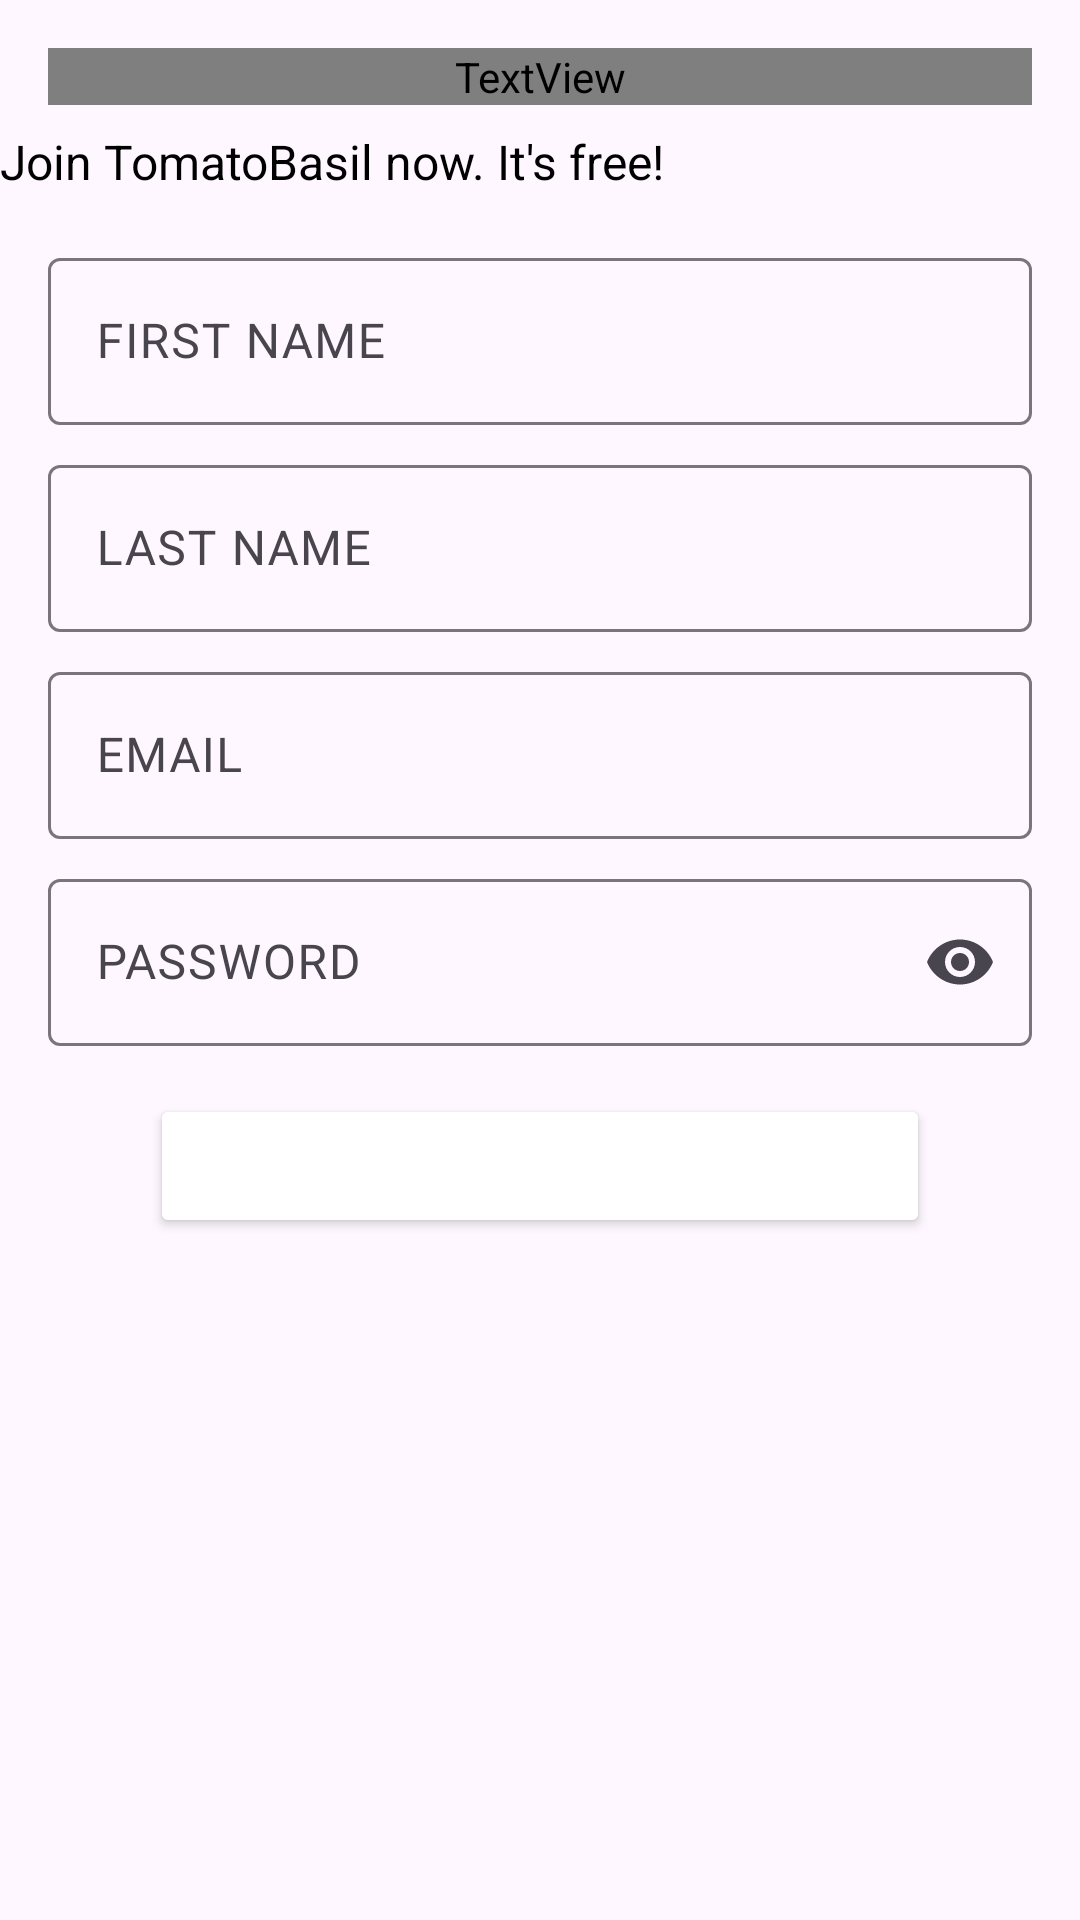

The Android layout XML behind this screen, and the referenced resources:
<!-- AndroidManifest.xml: application theme Theme.MyFirstapp -->
<!-- res/layout/activity_login_form.xml -->
<?xml version="1.0" encoding="utf-8"?>
<androidx.constraintlayout.widget.ConstraintLayout xmlns:android="http://schemas.android.com/apk/res/android"
    xmlns:app="http://schemas.android.com/apk/res-auto"
    xmlns:tools="http://schemas.android.com/tools"
    android:layout_width="match_parent"
    android:id="@+id/backArrow"
    android:layout_height="match_parent"
    android:background="@color/light_green"
    tools:context=".LoginFormActivity">



    
    <TextView
        android:id="@+id/titleText"
        android:layout_width="0dp"
        android:layout_height="wrap_content"
        android:layout_margin="16dp"
        android:layout_marginTop="96dp"
        android:text="Your fries deserve better."
        android:textColor="@color/red"
        android:textSize="24sp"
        android:textStyle="bold"
        app:layout_constraintEnd_toEndOf="parent"
        app:layout_constraintStart_toStartOf="parent"
        app:layout_constraintTop_toTopOf="parent" />

    
    <TextView
        android:id="@+id/subtitleText"
        android:layout_width="0dp"
        android:layout_height="wrap_content"
        android:text="Join TomatoBasil now. It's free!"
        android:textSize="16sp"
        android:textColor="@android:color/black"
        app:layout_constraintTop_toBottomOf="@id/titleText"
        app:layout_constraintStart_toStartOf="parent"
        app:layout_constraintEnd_toEndOf="parent"
        android:layout_marginTop="8dp"/>

    
    <com.google.android.material.textfield.TextInputLayout
        android:id="@+id/firstNameInputLayout"
        android:layout_width="0dp"
        android:layout_height="wrap_content"
        app:layout_constraintTop_toBottomOf="@id/subtitleText"
        app:layout_constraintStart_toStartOf="parent"
        app:layout_constraintEnd_toEndOf="parent"
        android:layout_margin="16dp">

        <com.google.android.material.textfield.TextInputEditText
            android:id="@+id/firstNameInput"
            android:layout_width="match_parent"
            android:layout_height="wrap_content"
            android:hint="FIRST NAME"
            android:inputType="textPersonName"/>
    </com.google.android.material.textfield.TextInputLayout>

    
    <com.google.android.material.textfield.TextInputLayout
        android:id="@+id/lastNameInputLayout"
        android:layout_width="0dp"
        android:layout_height="wrap_content"
        app:layout_constraintTop_toBottomOf="@id/firstNameInputLayout"
        app:layout_constraintStart_toStartOf="parent"
        app:layout_constraintEnd_toEndOf="parent"
        android:layout_marginHorizontal="16dp"
        android:layout_marginTop="8dp">

        <com.google.android.material.textfield.TextInputEditText
            android:id="@+id/lastNameInput"
            android:layout_width="match_parent"
            android:layout_height="wrap_content"
            android:hint="LAST NAME"
            android:inputType="textPersonName"/>
    </com.google.android.material.textfield.TextInputLayout>

    
    <com.google.android.material.textfield.TextInputLayout
        android:id="@+id/emailInputLayout"
        android:layout_width="0dp"
        android:layout_height="wrap_content"
        app:layout_constraintTop_toBottomOf="@id/lastNameInputLayout"
        app:layout_constraintStart_toStartOf="parent"
        app:layout_constraintEnd_toEndOf="parent"
        android:layout_marginHorizontal="16dp"
        android:layout_marginTop="8dp">

        <com.google.android.material.textfield.TextInputEditText
            android:id="@+id/emailInput"
            android:layout_width="match_parent"
            android:layout_height="wrap_content"
            android:hint="EMAIL"
            android:inputType="textEmailAddress"/>
    </com.google.android.material.textfield.TextInputLayout>

    
    <com.google.android.material.textfield.TextInputLayout
        android:id="@+id/passwordInputLayout"
        android:layout_width="0dp"
        android:layout_height="wrap_content"
        app:endIconMode="password_toggle"
        app:layout_constraintTop_toBottomOf="@id/emailInputLayout"
        app:layout_constraintStart_toStartOf="parent"
        app:layout_constraintEnd_toEndOf="parent"
        android:layout_marginHorizontal="16dp"
        android:layout_marginTop="8dp">

        <com.google.android.material.textfield.TextInputEditText
            android:id="@+id/passwordInput"
            android:layout_width="match_parent"
            android:layout_height="wrap_content"
            android:hint="PASSWORD"
            android:inputType="textPassword"/>
    </com.google.android.material.textfield.TextInputLayout>

    
    <Button
        android:id="@+id/signUpButton"
        android:layout_width="0dp"
        android:layout_height="wrap_content"
        android:backgroundTint="@color/red"
        android:text="SIGN UP"
        android:textColor="@android:color/white"
        app:layout_constraintTop_toBottomOf="@id/passwordInputLayout"
        app:layout_constraintStart_toStartOf="parent"
        app:layout_constraintEnd_toEndOf="parent"
        android:layout_marginHorizontal="50dp"
        android:layout_marginTop="16dp"/>

</androidx.constraintlayout.widget.ConstraintLayout>
<!-- resources referenced by this layout -->
<resources>
  <style name="Theme.MyFirstapp" parent="Base.Theme.MyFirstapp" />
  <style name="Base.Theme.MyFirstapp" parent="Theme.Material3.DayNight.NoActionBar">
          
          
      </style>
</resources>
